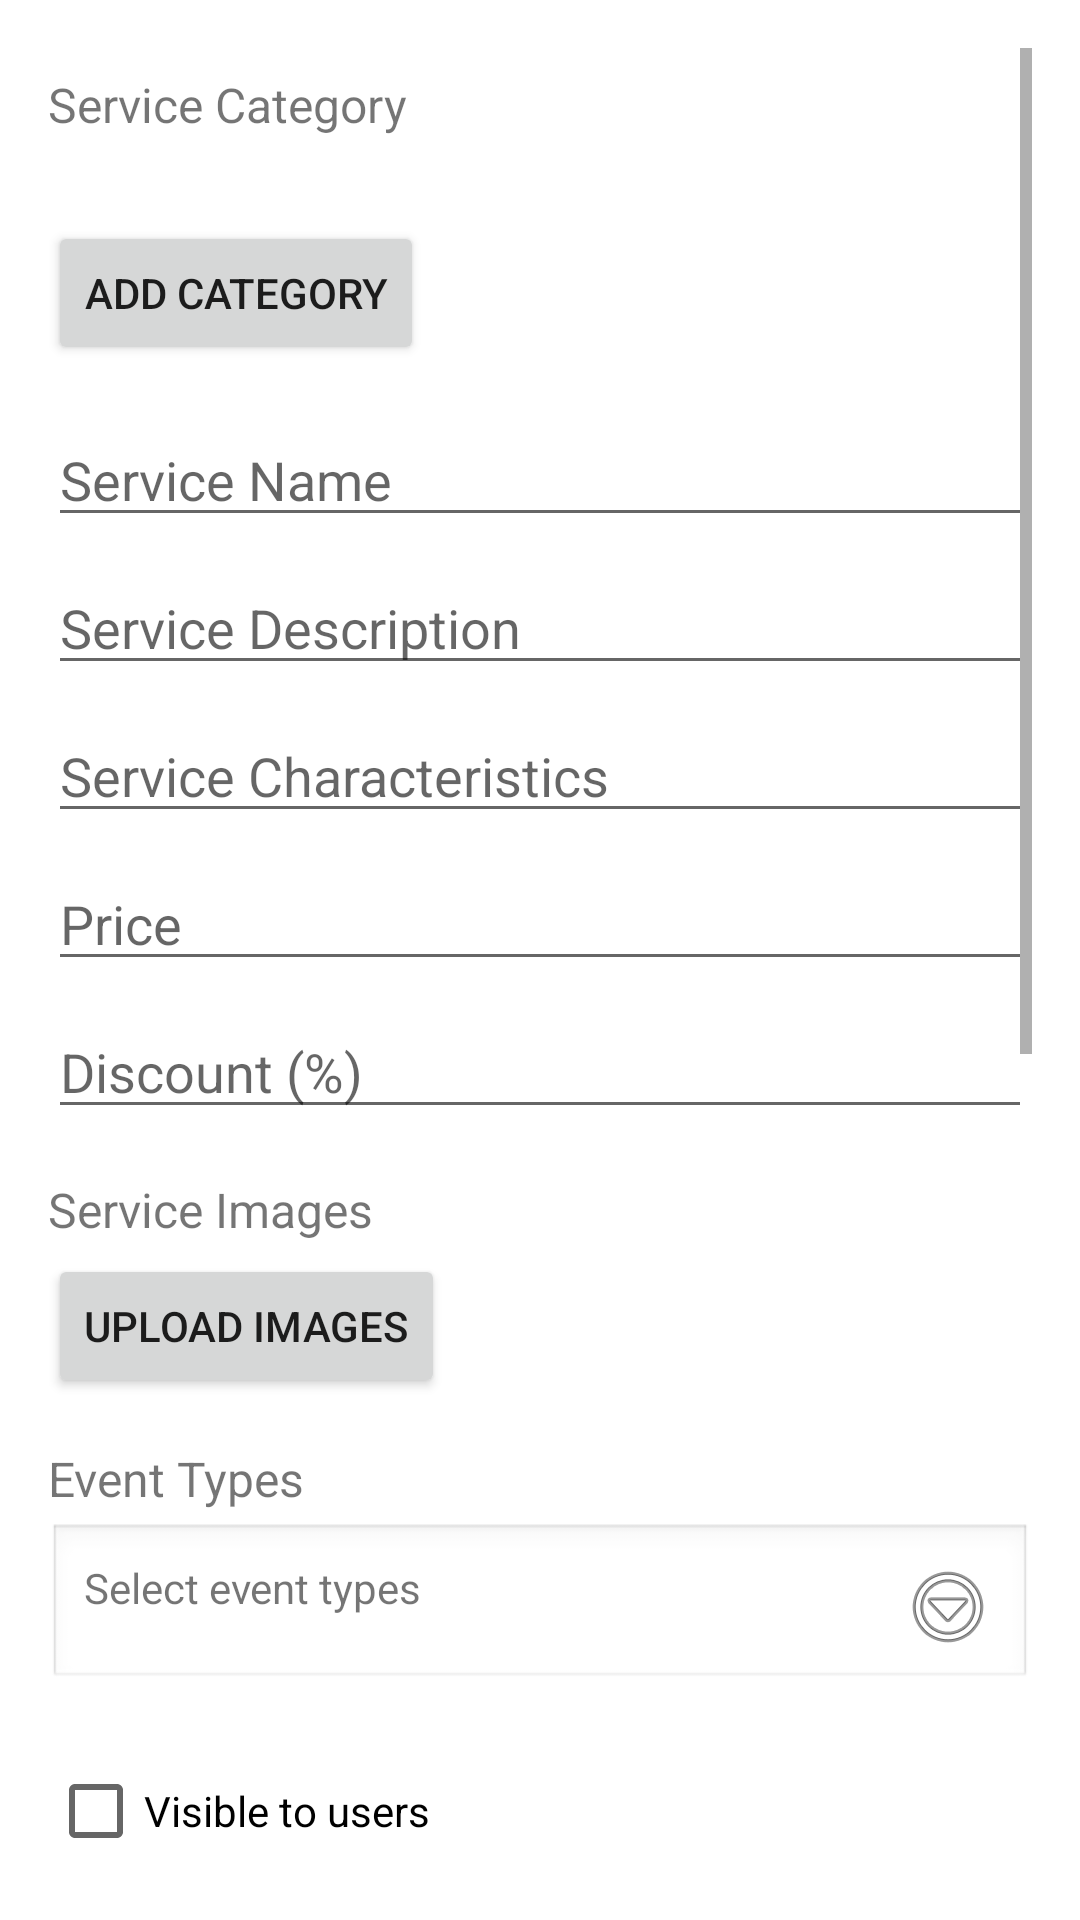

Layout XML and referenced resources for this Android screen:
<!-- AndroidManifest.xml: application theme Theme.EP2024 -->
<!-- res/layout/fragment_create_service.xml -->
<?xml version="1.0" encoding="utf-8"?>
<ScrollView xmlns:android="http://schemas.android.com/apk/res/android"
    android:id="@+id/scrollViewCreateService"
    android:layout_width="match_parent"
    android:layout_height="match_parent"
    android:padding="16dp">

    <LinearLayout
        android:orientation="vertical"
        android:layout_width="match_parent"
        android:layout_height="wrap_content">

        <TextView
            android:layout_width="wrap_content"
            android:layout_height="wrap_content"
            android:text="Service Category"
            android:textSize="16sp"
            android:layout_marginTop="8dp" />

        <Spinner
            android:id="@+id/spinnerCategory"
            android:layout_width="match_parent"
            android:layout_height="wrap_content"
            android:prompt="@string/select_category" />

        <Button
            android:id="@+id/buttonAddCategory"
            android:layout_width="wrap_content"
            android:layout_height="wrap_content"
            android:text="Add Category"
            android:layout_marginTop="4dp" />

        <EditText
            android:id="@+id/editTextServiceName"
            android:layout_width="match_parent"
            android:layout_height="wrap_content"
            android:hint="Service Name"
            android:layout_marginTop="16dp"
            android:inputType="textPersonName" />

        <EditText
            android:id="@+id/editTextServiceDescription"
            android:layout_width="match_parent"
            android:layout_height="wrap_content"
            android:hint="Service Description"
            android:layout_marginTop="8dp"
            android:inputType="textMultiLine" />

        <EditText
            android:id="@+id/editTextServiceCharacteristics"
            android:layout_width="match_parent"
            android:layout_height="wrap_content"
            android:hint="Service Characteristics"
            android:layout_marginTop="8dp"
            android:inputType="textMultiLine" />

        <EditText
            android:id="@+id/editTextServicePrice"
            android:layout_width="match_parent"
            android:layout_height="wrap_content"
            android:hint="Price"
            android:layout_marginTop="8dp"
            android:inputType="numberDecimal" />

        <EditText
            android:id="@+id/editTextServiceDiscount"
            android:layout_width="match_parent"
            android:layout_height="wrap_content"
            android:hint="Discount (%)"
            android:layout_marginTop="8dp"
            android:inputType="numberDecimal" />

        <TextView
            android:layout_width="wrap_content"
            android:layout_height="wrap_content"
            android:text="Service Images"
            android:textSize="16sp"
            android:layout_marginTop="16dp" />

        <Button
            android:id="@+id/buttonUploadImages"
            android:layout_width="wrap_content"
            android:layout_height="wrap_content"
            android:text="Upload Images"
            android:layout_marginTop="4dp" />

        <TextView
            android:layout_width="wrap_content"
            android:layout_height="wrap_content"
            android:text="Event Types"
            android:textSize="16sp"
            android:layout_marginTop="16dp" />

        <TextView
            android:id="@+id/textViewSelectedEventTypes"
            android:layout_width="match_parent"
            android:layout_height="wrap_content"
            android:text="Select event types"
            android:drawableEnd="@android:drawable/ic_menu_more"
            android:padding="12dp"
            android:background="@android:drawable/edit_text"
            android:layout_marginTop="4dp" />

        <CheckBox
            android:id="@+id/checkBoxVisibility"
            android:layout_width="wrap_content"
            android:layout_height="wrap_content"
            android:text="Visible to users"
            android:layout_marginTop="16dp" />

        <CheckBox
            android:id="@+id/checkBoxAvailability"
            android:layout_width="wrap_content"
            android:layout_height="wrap_content"
            android:text="Available for booking"
            android:layout_marginTop="8dp" />

        <EditText
            android:id="@+id/editTextBookingDuration"
            android:layout_width="match_parent"
            android:layout_height="wrap_content"
            android:hint="Booking Duration (minutes)"
            android:layout_marginTop="16dp"
            android:inputType="number" />

        <EditText
            android:id="@+id/editTextMinParticipation"
            android:layout_width="match_parent"
            android:layout_height="wrap_content"
            android:hint="Minimum Participation (hours)"
            android:layout_marginTop="8dp"
            android:inputType="number" />

        <EditText
            android:id="@+id/editTextMaxParticipation"
            android:layout_width="match_parent"
            android:layout_height="wrap_content"
            android:hint="Maximum Participation (hours)"
            android:layout_marginTop="8dp"
            android:inputType="number" />

        
        <EditText
            android:id="@+id/editTextBookingPeriod"
            android:layout_width="match_parent"
            android:layout_height="wrap_content"
            android:hint="Booking Period (days)"
            android:layout_marginTop="16dp"
            android:inputType="number" />

        <EditText
            android:id="@+id/editTextCancellationPeriod"
            android:layout_width="match_parent"
            android:layout_height="wrap_content"
            android:hint="Cancellation Period (days)"
            android:layout_marginTop="8dp"
            android:inputType="number" />

        <TextView
            android:layout_width="wrap_content"
            android:layout_height="wrap_content"
            android:text="Booking Confirmation Method"
            android:textSize="16sp"
            android:layout_marginTop="16dp" />

        <RadioGroup
            android:id="@+id/radioGroupConfirmationMethod"
            android:layout_width="match_parent"
            android:layout_height="wrap_content"
            android:orientation="horizontal"
            android:layout_marginTop="8dp">

            <RadioButton
                android:id="@+id/radioAutomatic"
                android:layout_width="wrap_content"
                android:layout_height="wrap_content"
                android:text="Automatic" />

            <RadioButton
                android:id="@+id/radioManual"
                android:layout_width="wrap_content"
                android:layout_height="wrap_content"
                android:text="Manual" />
        </RadioGroup>

        <Button
            android:id="@+id/buttonSubmitService"
            android:layout_width="match_parent"
            android:layout_height="wrap_content"
            android:text="Submit"
            android:layout_marginTop="24dp"
            android:layout_marginBottom="48dp"/>

    </LinearLayout>
</ScrollView>
<!-- resources referenced by this layout -->
<resources>
  <string name="select_category">Select Category</string>
  <style name="Theme.EP2024" parent="Theme.MaterialComponents.DayNight.DarkActionBar">
          <item name="colorPrimary">@color/primary_blue</item>
          <item name="colorPrimaryVariant">@color/primary_blue_dark</item>
          <item name="colorOnPrimary">@color/background_white</item>
          <item name="colorSecondary">@color/purple_500</item>
          <item name="colorOnSecondary">@color/background_white</item>
          <item name="android:statusBarColor">@color/primary_blue</item>
          <item name="android:windowBackground">@color/surface_gray</item>
      </style>
  <color name="primary_blue">#6366f1</color>
  <color name="primary_blue_dark">#4f46e5</color>
  <color name="background_white">#FFFFFFFF</color>
  <color name="purple_500">#FF6200EE</color>
</resources>
